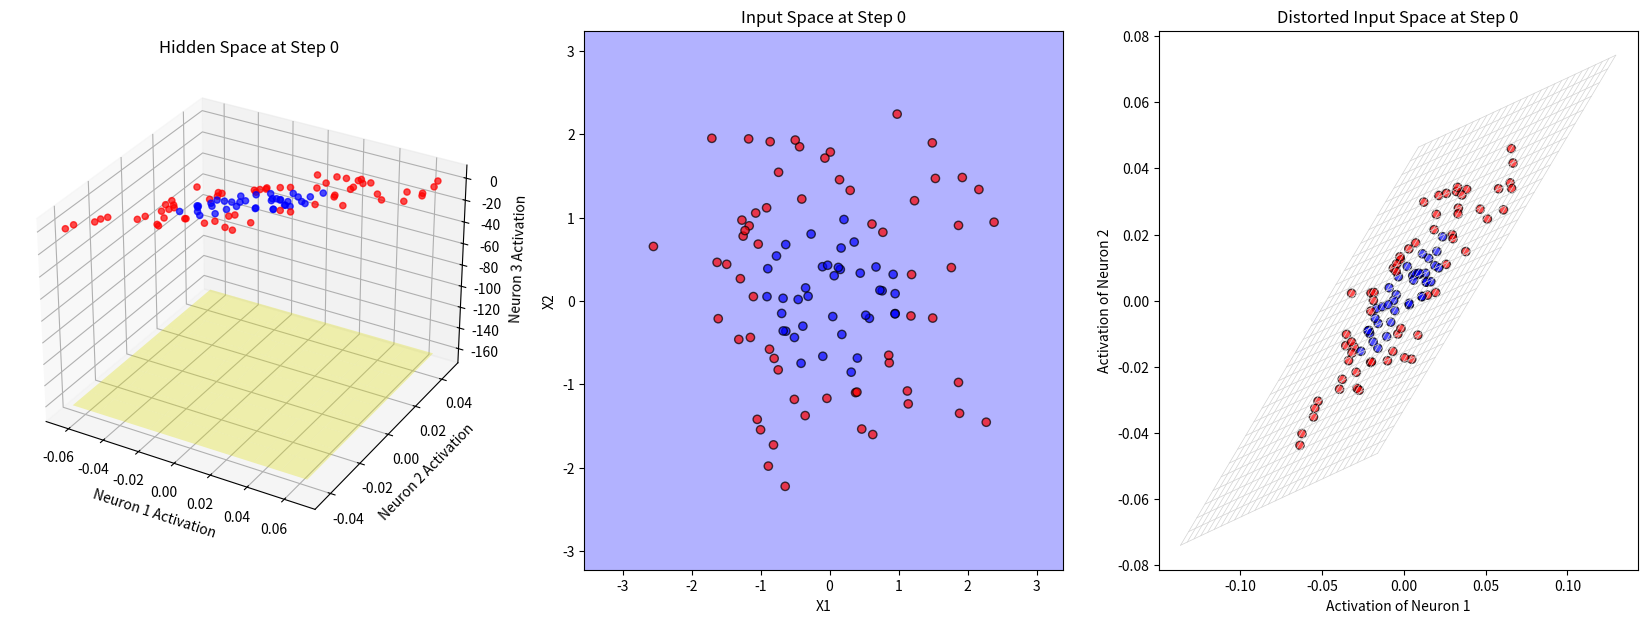

Python code for this plot: (Note: this script raises an exception after producing the figure.)
import numpy as np
import matplotlib.pyplot as plt
import matplotlib
from matplotlib.animation import FuncAnimation
import os
from functools import partial
from matplotlib.patches import Circle

result_dir = "results"
os.makedirs(result_dir, exist_ok=True)

class MLP:
    def __init__(self, input_dim, hidden_dim, output_dim, lr, activation='tanh'):
        np.random.seed(0)
        self.lr = lr 
        self.activation_fn = activation

        self.W1 = np.random.randn(input_dim, hidden_dim) * 0.01
        self.W2 = np.random.randn(hidden_dim, output_dim) * 0.01

        self.B1 = np.zeros((1, hidden_dim))
        self.B2 = np.zeros((1, output_dim))

    def forward(self, Y):
        self.Y = Y
        self.Z1 = np.dot(Y, self.W1) + self.B1
        if self.activation_fn == 'tanh':
            self.A1 = np.tanh(self.Z1)
        elif self.activation_fn == 'relu':
            self.A1 = np.maximum(0, self.Z1)
        elif self.activation_fn == 'sigmoid':
            self.A1 = 1 / (1 + np.exp(-self.Z1))
        else:
            raise ValueError("Invalid activation function")
        self.Z2 = np.dot(self.A1, self.W2) + self.B2
        self.out = 1 / (1 + np.exp(-self.Z2)) 
        return self.out

    def backward(self, Y, y):

        
        m = Y.shape[0]
        dZ2 = self.out - y
        dW2 = (1 / m) * np.dot(self.A1.T, dZ2)
        dB2 = (1 / m) * np.sum(dZ2, axis=0, keepdims=True)
        if self.activation_fn == 'tanh':
            dA1 = np.dot(dZ2, self.W2.T) * (1 - np.tanh(self.Z1) ** 2)
        elif self.activation_fn == 'relu':
            dA1 = np.dot(dZ2, self.W2.T)
            dA1[self.Z1 <= 0] = 0
        elif self.activation_fn == 'sigmoid':
            sig = 1 / (1 + np.exp(-self.Z1))
            dA1 = np.dot(dZ2, self.W2.T) * sig * (1 - sig)


        dW1 = (1 / m) * np.dot(Y.T, dA1)
        dB1 = (1 / m) * np.sum(dA1, axis=0, keepdims=True)

        self.W2 -= self.lr * dW2
        self.B2 -= self.lr * dB2
        self.W1 -= self.lr * dW1
        self.B1 -= self.lr * dB1
        self.dW1 = dW1
        self.dW2 = dW2
        pass

def generate_data(n_samples=100):
    np.random.seed(0)
    X = np.random.randn(n_samples, 2)
    y = (X[:, 0] ** 2 + X[:, 1] ** 2 > 1).astype(int) * 2 - 1 
    y = y.reshape(-1, 1)
    return X, y

def update(frame, mlp, ax_input, ax_hidden, ax_gradient, X, y):
    ax_hidden.clear()
    ax_input.clear()
    ax_gradient.clear()

    for _ in range(10):
        mlp.forward(X)
        mlp.backward(X, y)

    hidden_features = mlp.A1 
    ax_hidden.scatter(
        hidden_features[:, 0],
        hidden_features[:, 1],
        hidden_features[:, 2],
        c=y.ravel(),
        cmap='bwr',
        alpha=0.7
    )
    ax_hidden.set_title(f"Hidden Space at Step {frame * 10}")
    ax_hidden.set_xlabel("Neuron 1 Activation")
    ax_hidden.set_ylabel("Neuron 2 Activation")
    ax_hidden.set_zlabel("Neuron 3 Activation")

    W2_flat = mlp.W2.flatten()
    B2_scalar = mlp.B2.flatten()[0]
    if np.linalg.norm(W2_flat) > 1e-6:
        x_range = np.linspace(hidden_features[:, 0].min(), hidden_features[:, 0].max(), 10)
        y_range = np.linspace(hidden_features[:, 1].min(), hidden_features[:, 1].max(), 10)
        X_grid, Y_grid = np.meshgrid(x_range, y_range)
        Z_grid = (-W2_flat[0] * X_grid - W2_flat[1] * Y_grid - B2_scalar) / (W2_flat[2] + 1e-6)
        ax_hidden.plot_surface(X_grid, Y_grid, Z_grid, alpha=0.3, color='yellow')
    else:
        pass  

    x_min, x_max = X[:, 0].min() - 1, X[:, 0].max() + 1
    y_min, y_max = X[:, 1].min() - 1, X[:, 1].max() + 1
    grid_resolution = 30
    xx, yy = np.meshgrid(
        np.linspace(x_min, x_max, grid_resolution),
        np.linspace(y_min, y_max, grid_resolution)
    )
    grid_points = np.c_[xx.ravel(), yy.ravel()]
    Z1_grid = np.dot(grid_points, mlp.W1) + mlp.B1
    if mlp.activation_fn == 'tanh':
        A1_grid = np.tanh(Z1_grid)
    elif mlp.activation_fn == 'relu':
        A1_grid = np.maximum(0, Z1_grid)
    elif mlp.activation_fn == 'sigmoid':
        A1_grid = 1 / (1 + np.exp(-Z1_grid))
    else:
        raise ValueError("Invalid activation function")
    A1_grid_x = A1_grid[:, 0].reshape(xx.shape)
    A1_grid_y = A1_grid[:, 1].reshape(xx.shape)
    for i in range(grid_resolution):
        ax_gradient.plot(
            A1_grid_x[i, :],
            A1_grid_y[i, :],
            color='lightgray',
            linewidth=0.5
        )
    for j in range(grid_resolution):
        ax_gradient.plot(
            A1_grid_x[:, j],
            A1_grid_y[:, j],
            color='lightgray',
            linewidth=0.5
        )
    hidden_features_2d = hidden_features[:, :2]
    ax_gradient.scatter(
        hidden_features_2d[:, 0],
        hidden_features_2d[:, 1],
        c=y.ravel(),
        cmap='bwr',
        edgecolors='k',
        alpha=0.7
    )
    ax_gradient.set_title(f"Distorted Input Space at Step {frame * 10}")
    ax_gradient.set_xlabel("Activation of Neuron 1")
    ax_gradient.set_ylabel("Activation of Neuron 2")

    Z = mlp.forward(grid_points).reshape(xx.shape)
    ax_input.contourf(xx, yy, Z, levels=[0, 0.5, 1], alpha=0.3, colors=['blue', 'red'])
    ax_input.scatter(X[:, 0], X[:, 1], c=y.ravel(), edgecolors='k', cmap='bwr', alpha=0.7)
    ax_input.set_title(f"Input Space at Step {frame * 10}")
    ax_input.set_xlabel("X1")
    ax_input.set_ylabel("X2")

    inputPositions = [(0.2, 0.1), (0.2, 0.9)]
    hiddenPositions = [(0.5, 0.2), (0.5, 0.5), (0.5, 0.8)]
    outputPosition = [(0.8, 0.5)]


    nodePositions = inputPositions + hiddenPositions + outputPosition
    node_labels = ["x1", "x2", "h1", "h2", "h3", "y"]

    for pos, label in zip(node_positions, node_labels):
        ax_gradient.add_patch(Circle(pos, 0.05, color="blue", alpha=0.8))
        ax_gradient.text(pos[0], pos[1] + 0.06, label, ha="center", va="center", fontsize=8)

    connections = [
        (input_positions[0], hidden_positions[0]),
        (input_positions[0], hidden_positions[1]),
        (input_positions[0], hidden_positions[2]),
        (input_positions[1], hidden_positions[0]),
        (input_positions[1], hidden_positions[1]),
        (input_positions[1], hidden_positions[2]),
        (hidden_positions[0], output_position[0]),
        (hidden_positions[1], output_position[0]),
        (hidden_positions[2], output_position[0]),
    ]

    gradients = np.concatenate([mlp.dW1.flatten(), mlp.dW2.flatten()])
    maxofGradient = gradients.max() if gradients.max() > 0 else 1.0
    normalizedGradients = gradients / maxofGradient

    for (start, end), grad in zip(connections, normalizedGradients):
        ax_gradient.plot(
            [start[0], end[0]],
            [start[1], end[1]],
            color="purple",
            alpha=0.5,
            linewidth=1 + 5 * grad
        )
    ax_gradient.set_title(f"Gradients at Step {frame * 10}")




def visualize(activation, lr, step_num):
    X, y = generate_data()
    mlp = MLP(input_dim=2, hidden_dim=3, output_dim=1, lr=lr, activation=activation)

    matplotlib.use('agg')
    fig = plt.figure(figsize=(21, 7))
    ax_hidden = fig.add_subplot(131, projection='3d')
    ax_input = fig.add_subplot(132)
    ax_gradient = fig.add_subplot(133)

    ani = FuncAnimation(fig, partial(update, mlp=mlp, ax_input=ax_input, ax_hidden=ax_hidden, ax_gradient=ax_gradient, X=X, y=y), frames=step_num//10, repeat=False)

    ani.save(os.path.join(result_dir, "visualize.gif"), writer='pillow', fps=10)
    plt.close()

if __name__ == "__main__":
    activation = "tanh"
    lr = 0.1
    step_num = 1000
    visualize(activation, lr, step_num)